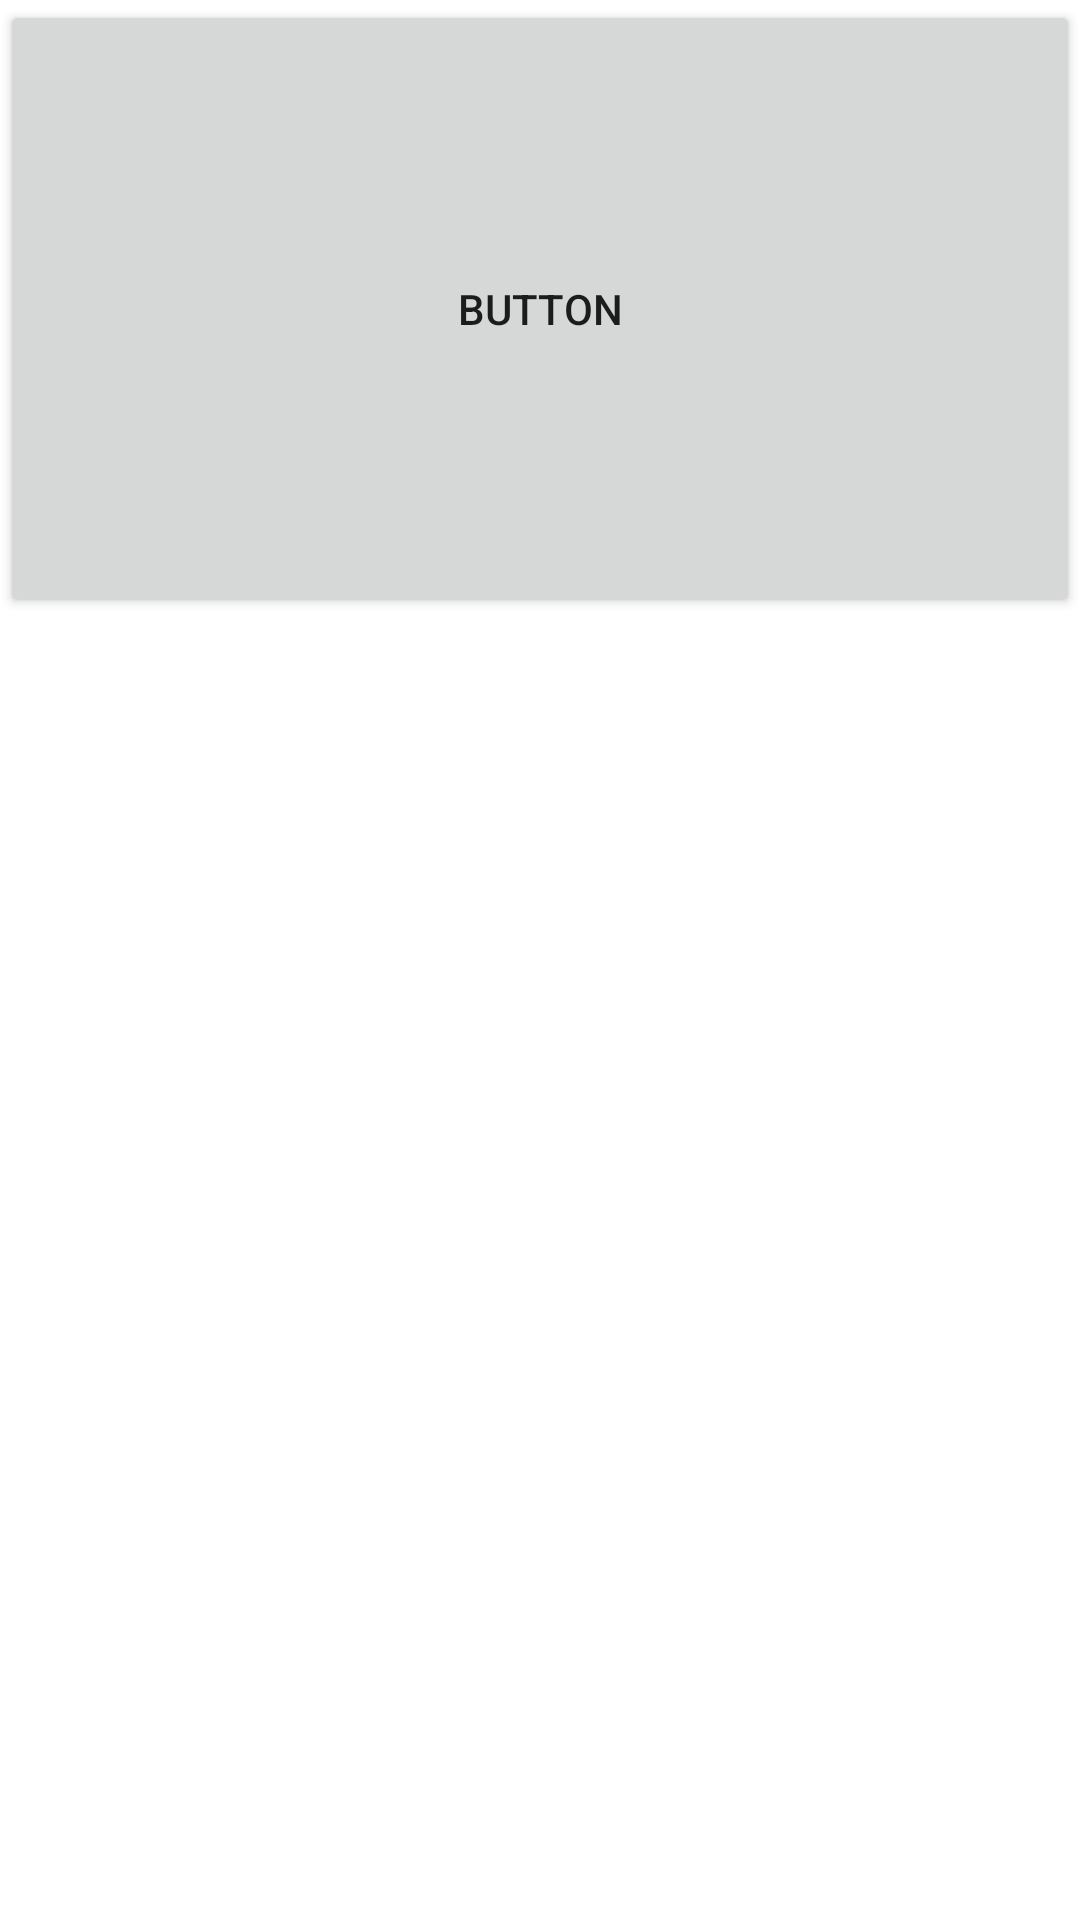

The Android layout XML behind this screen, and the referenced resources:
<!-- AndroidManifest.xml: application theme AppTheme -->
<!-- res/layout/fragment_fragment1.xml -->
<?xml version="1.0" encoding="utf-8"?>
<LinearLayout xmlns:android="http://schemas.android.com/apk/res/android"
    xmlns:tools="http://schemas.android.com/tools"
    android:layout_width="match_parent"
    android:layout_height="match_parent"
    android:orientation="vertical">

    <Button
        android:id="@+id/button"
        android:layout_width="match_parent"
        android:layout_height="206dp"
        android:text="Button" />
</LinearLayout>
<!-- resources referenced by this layout -->
<resources>

</resources>
